Run: headless pygame with SDL's dummy video driver; simulated clock (each Clock.tick advances the game by its frame time, no real sleeping); random seed 0; keys injected as events and as key.get_pressed() state; no mouse input.
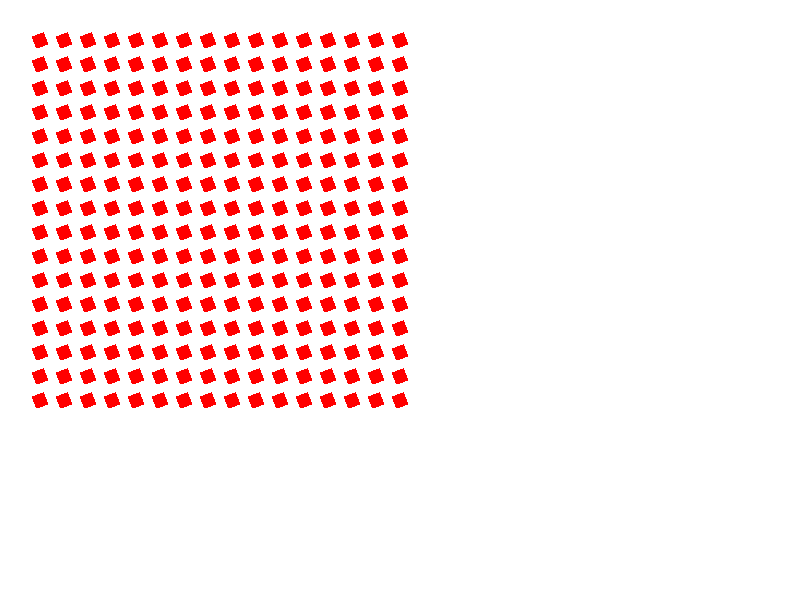
Frame 1 of 4 · flips 1–60 · no input
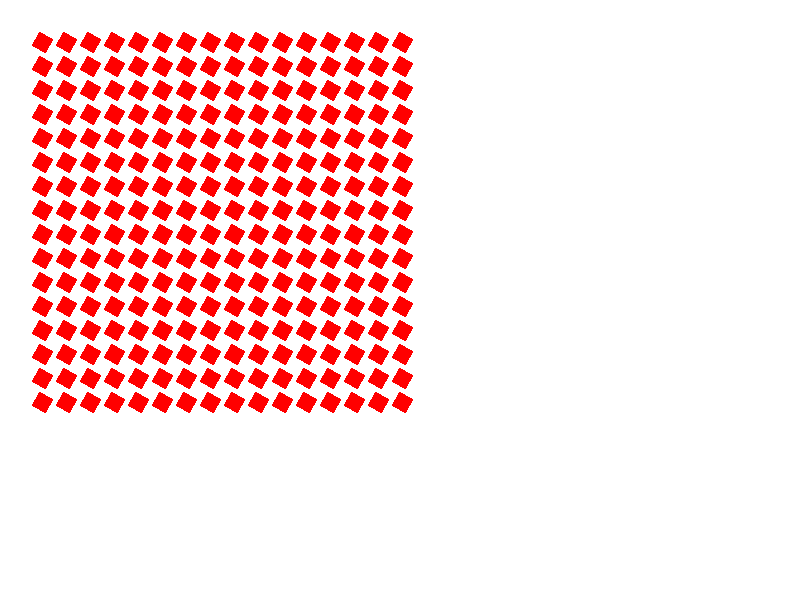
Frame 2 of 4 · flips 61–180 · tapped SPACE, RETURN · held RIGHT (→), D
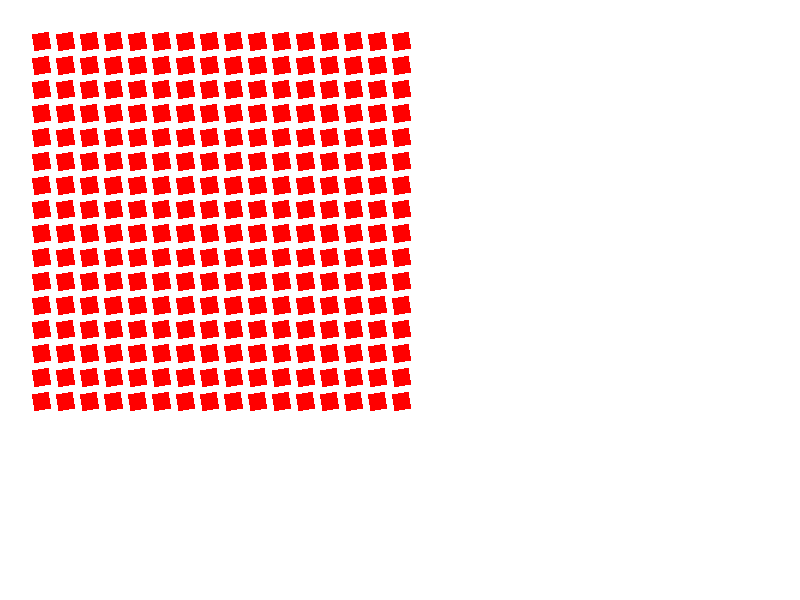
Frame 3 of 4 · flips 181–300 · held DOWN (↓), S
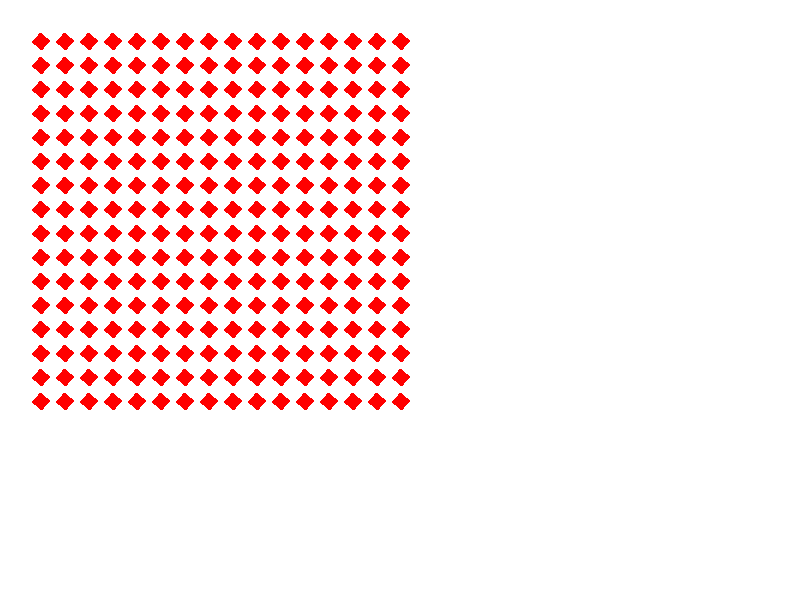
Frame 4 of 4 · flips 301–420 · held LEFT (←), A, UP (↑), W

The pygame program that drew these frames:

# Importing the library
import pygame
import math

# https://stackoverflow.com/a/66688131/938695
def rectrot( surface, color, pos, fill, border_radius, angle ):
    """
    - angle in degree
    """
    max_area = max(pos[2],pos[3])
    s = pygame.Surface((max_area,max_area))
    s = s.convert_alpha()
    s.fill((0,0,0,0))
    pygame.draw.rect(s, color,(0,0,pos[2],pos[3]),fill, border_radius=border_radius)
    s = pygame.transform.rotate(s,angle)
    surface.blit( s, (pos[0],pos[1]) )
  
pygame.init()
surface = pygame.display.set_mode((800,600))
  
time = 0
color = (255,0,0)
  
# Run until the user asks to quit
done = False
while not done:
    # Did the user click the window close button?
    for event in pygame.event.get():
        if event.type == pygame.QUIT:
            done = True

    # Fill the background with white
    surface.fill((255, 255, 255))

    columns = 16
    rows = 16
    xOffset = 32
    yOffset = 32
    xGap = 8
    yGap = 8
    width = 16
    height = 16
    scaling = math.sin(time/30)*3
    for j in range(columns):
        for k in range(rows):
            tX = xOffset + j * (width + xGap)
            tY = yOffset + k * (height + yGap)
            c = (255, 0, 0)
            #pygame.draw.rect(surface, c, pygame.Rect((tX, tY), (width, height)))
            rectrot(surface, c, pygame.Rect((tX, tY), (width-scaling, height-scaling)), 0, 1, time/3)

    pygame.display.flip()
    time += 1

# Done! Time to quit.
pygame.quit()
